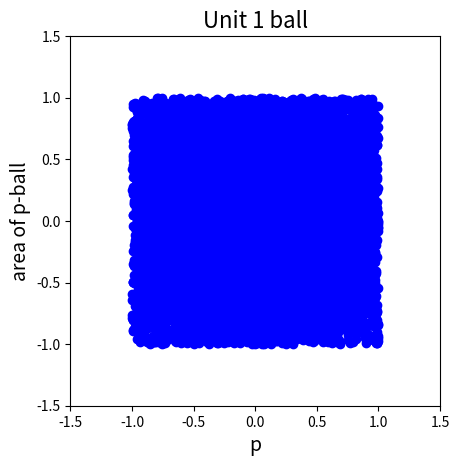

Source code (Python):
import matplotlib.pyplot as plt
import numpy as np 
from numpy.linalg import norm
def plotUnitBall(p, n_samples=5000):
    x_valid = []
    for i in range(n_samples):
        x = np.array([np.random.rand()*2-1,np.random.rand()*2-1]) #random point in [-1,1] x [-1,1]
        if norm(x,ord=p) <= 1:
            x_valid.append(x)
    x_valid = np.asarray(x_valid).T
    plt.scatter(x_valid[0,:],x_valid[1,:], color='blue')    
    plt.axis('square')
    title = 'Unit %s ball' % str(p)
    plt.title(title, fontsize=16)
    plt.xlim(-1.5, 1.5)
    plt.ylim(-1.5, 1.5)
    plt.show()

plotUnitBall(2)

plotUnitBall(np.inf)

plotUnitBall(1)

def unitBallVolume(p, n_samples=10000):
    vol = 0
    for i in range(n_samples):
        x = np.array([np.random.rand()*2-1,np.random.rand()*2-1]) #random point in [-1,1] x [-1,1]
        if norm(x,ord=p) <= 1:
            vol += 1
    vol /= n_samples
    vol *= 4
    return vol

unitBallVolume(2)

unitBallVolume(1)

import matplotlib.pyplot as plt
import numpy as np

p_range = np.arange(1, 20, 1)
areas = [unitBallVolume(p) for p in p_range]

plt.plot(p_range, areas)
plt.xlabel('p', fontsize=14)
plt.ylabel('area of p-ball', fontsize=14)
plt.show()